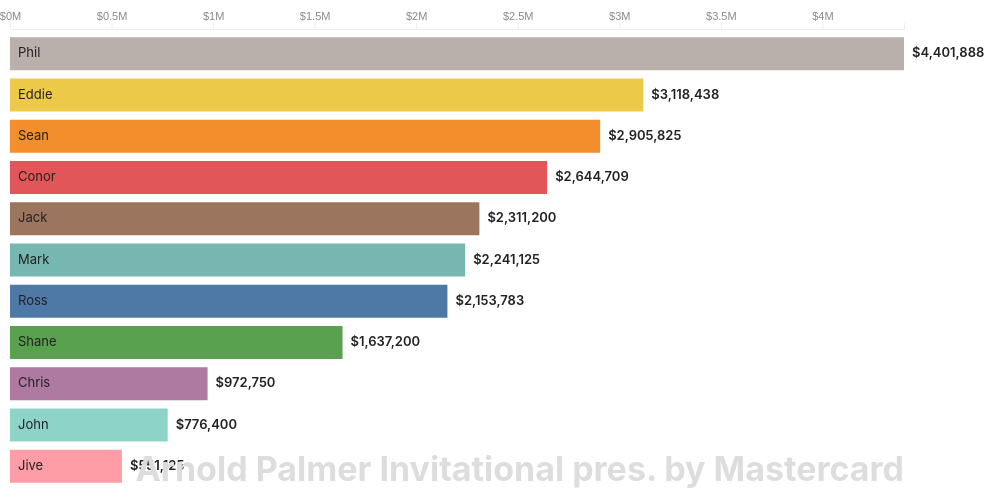
D3 v7 page, settled after 360 driven frames (6 s of simulated time); the page loaded 1 data file(s).


(async function() {

  // ---------- CONFIG ----------
  // N_BARS is set automatically below to show every player - no filtering.
  let N_BARS = null;
  const K = 8;                 // interpolated sub-frames between each real data point (higher = smoother, slightly slower)
  const FRAME_DURATION = 250;  // ms per sub-frame (lower = faster race)
  const BAR_HEIGHT = 36;
  const BAR_PADDING = 6;
  const MARGIN = { top: 40, right: 120, bottom: 10, left: 10 };

  // ---------- LOAD DATA ----------
  // Expects race_data.json: [{order, event_name, player_name, TotalEarnings}, ...]
  const raw = await d3.json("race_data.json");

  const names = Array.from(new Set(raw.map(d => d.player_name)));
  N_BARS = names.length; // show every player, no filtering

  // Build a color palette with enough distinct colors for every player,
  // regardless of how many there are (avoids repeats/blank colors).
  const palette = d3.schemeTableau10
    .concat(d3.schemeSet3)
    .concat(d3.schemeSet2)
    .concat(d3.schemePaired);
  const colorList = names.map((_, i) => palette[i % palette.length]);
  const color = d3.scaleOrdinal(names, colorList);

  // group by order -> Map(name -> {value, event_name})
  const byOrder = d3.rollup(
    raw,
    v => new Map(v.map(d => [d.player_name, d.TotalEarnings])),
    d => d.order
  );
  const eventNameByOrder = new Map(raw.map(d => [d.order, d.event_name]));
  const orders = Array.from(byOrder.keys()).sort((a, b) => d3.ascending(a, b));

  function rankTop(valueMap) {
    const arr = names.map(name => ({ name, value: valueMap.get(name) || 0 }));
    arr.sort((a, b) => d3.descending(a.value, b.value));
    return arr.slice(0, N_BARS).map((d, i) => ({ ...d, rank: i }));
  }

  // ---------- BUILD INTERPOLATED KEYFRAMES ----------
  // Each keyframe: { label: event_name to display, valueMap: Map(name -> value) }
  const keyframes = [];
  for (let i = 0; i < orders.length; i++) {
    const currentMap = byOrder.get(orders[i]);
    const label = eventNameByOrder.get(orders[i]);

    if (i === orders.length - 1) {
      keyframes.push({ label, valueMap: currentMap });
      break;
    }
    const nextMap = byOrder.get(orders[i + 1]);
    for (let s = 0; s < K; s++) {
      const t = s / K;
      const interp = new Map();
      names.forEach(name => {
        const v0 = currentMap.get(name) || 0;
        const v1 = nextMap.get(name) || 0;
        interp.set(name, v0 + (v1 - v0) * t);
      });
      keyframes.push({ label, valueMap: interp });
    }
  }

  // ---------- SVG SETUP ----------
  const width = document.getElementById("chart").clientWidth || 900;
  const height = MARGIN.top + MARGIN.bottom + N_BARS * (BAR_HEIGHT + BAR_PADDING);

  const svg = d3.select("#chart").append("svg")
    .attr("viewBox", [0, 0, width, height])
    .attr("width", "100%")
    .attr("height", height);

  const x = d3.scaleLinear().range([MARGIN.left, width - MARGIN.right]);
  const y = d3.scaleBand()
    .domain(d3.range(N_BARS))
    .range([MARGIN.top, MARGIN.top + N_BARS * (BAR_HEIGHT + BAR_PADDING)])
    .padding(0.2);

  const axisG = svg.append("g").attr("class", "axis").attr("transform", `translate(0,${MARGIN.top})`);
  const barsG = svg.append("g");
  const labelsG = svg.append("g");
  const dateLabel = svg.append("text")
    .attr("class", "date-label")
    .attr("x", width - MARGIN.right)
    .attr("y", height - 20)
    .attr("text-anchor", "end");

  const fmt = d3.format("$,.0f");

  function render(keyframe) {
    const top = rankTop(keyframe.valueMap);
    x.domain([0, d3.max(top, d => d.value) || 1]);

    axisG.transition().duration(FRAME_DURATION).call(
      d3.axisTop(x).ticks(width / 160, "$~s")
    );

    const bars = barsG.selectAll("rect").data(top, d => d.name);
    bars.join(
      enter => enter.append("rect")
        .attr("fill", d => color(d.name))
        .attr("x", x(0))
        .attr("y", d => y(d.rank))
        .attr("height", y.bandwidth())
        .attr("width", d => Math.max(0, x(d.value) - x(0))),
      update => update,
      exit => exit.transition().duration(FRAME_DURATION).style("opacity", 0).remove()
    )
    .transition().duration(FRAME_DURATION).ease(d3.easeLinear)
      .attr("y", d => y(d.rank))
      .attr("width", d => Math.max(0, x(d.value) - x(0)));

    const nameLabels = labelsG.selectAll("text.bar-label").data(top, d => d.name);
    nameLabels.join(
      enter => enter.append("text")
        .attr("class", "bar-label")
        .attr("x", x(0) + 8)
        .attr("y", d => y(d.rank) + y.bandwidth() / 2)
        .text(d => d.name),
      update => update,
      exit => exit.remove()
    )
    .transition().duration(FRAME_DURATION).ease(d3.easeLinear)
      .attr("y", d => y(d.rank) + y.bandwidth() / 2);

    const valueLabels = labelsG.selectAll("text.value-label").data(top, d => d.name);
    valueLabels.join(
      enter => enter.append("text")
        .attr("class", "value-label")
        .attr("y", d => y(d.rank) + y.bandwidth() / 2)
        .attr("x", d => x(d.value) + 8)
        .text(d => fmt(d.value)),
      update => update,
      exit => exit.remove()
    )
    .transition().duration(FRAME_DURATION).ease(d3.easeLinear)
      .attr("y", d => y(d.rank) + y.bandwidth() / 2)
      .attr("x", d => x(d.value) + 8)
      .textTween(function(d) {
        const el = d3.select(this);
        const prev = parseFloat(el.text().replace(/[^0-9.-]/g, "")) || 0;
        const i = d3.interpolateNumber(prev, d.value);
        return t => fmt(i(t));
      });

    dateLabel.text(keyframe.label);
  }

  // ---------- PLAYBACK ----------
  let i = 0;
  let playing = true;
  let timer = null;

  function step() {
    render(keyframes[i]);
    i = i + 1;
    if (i >= keyframes.length) {
      playing = false;
      d3.select("#playBtn").text("Replay");
      return;
    }
    timer = setTimeout(step, FRAME_DURATION);
  }

  d3.select("#playBtn").on("click", function() {
    if (!playing) {
      i = (i >= keyframes.length) ? 0 : i;
      playing = true;
      d3.select(this).text("Pause");
      step();
    } else {
      playing = false;
      clearTimeout(timer);
      d3.select(this).text("Play");
    }
  });

  render(keyframes[0]);
  timer = setTimeout(step, FRAME_DURATION);

})();


### data: race_data.json
[
 {
  "order": 0,
  "event_name": "AT&T Pebble Beach Pro-Am",
  "player_name": "Ross",
  "TotalEarnings": 1120000
 },
 {
  "order": 0,
  "event_name": "AT&T Pebble Beach Pro-Am",
  "player_name": "Sean",
  "TotalEarnings": 1112500
 },
 {
  "order": 0,
  "event_name": "AT&T Pebble Beach Pro-Am",
  "player_name": "Conor",
  "TotalEarnings": 1087000
 },
 {
  "order": 0,
  "event_name": "AT&T Pebble Beach Pro-Am",
  "player_name": "Mark",
  "TotalEarnings": 955875
 },
 {
  "order": 0,
  "event_name": "AT&T Pebble Beach Pro-Am",
  "player_name": "Shane",
  "TotalEarnings": 815200
 },
 {
  "order": 0,
  "event_name": "AT&T Pebble Beach Pro-Am",
  "player_name": "Eddie",
  "TotalEarnings": 302250
 },
 {
  "order": 0,
  "event_name": "AT&T Pebble Beach Pro-Am",
  "player_name": "Chris",
  "TotalEarnings": 270750
 },
 {
  "order": 0,
  "event_name": "AT&T Pebble Beach Pro-Am",
  "player_name": "Jive",
  "TotalEarnings": 171500
 },
 "... 243 more items"
]